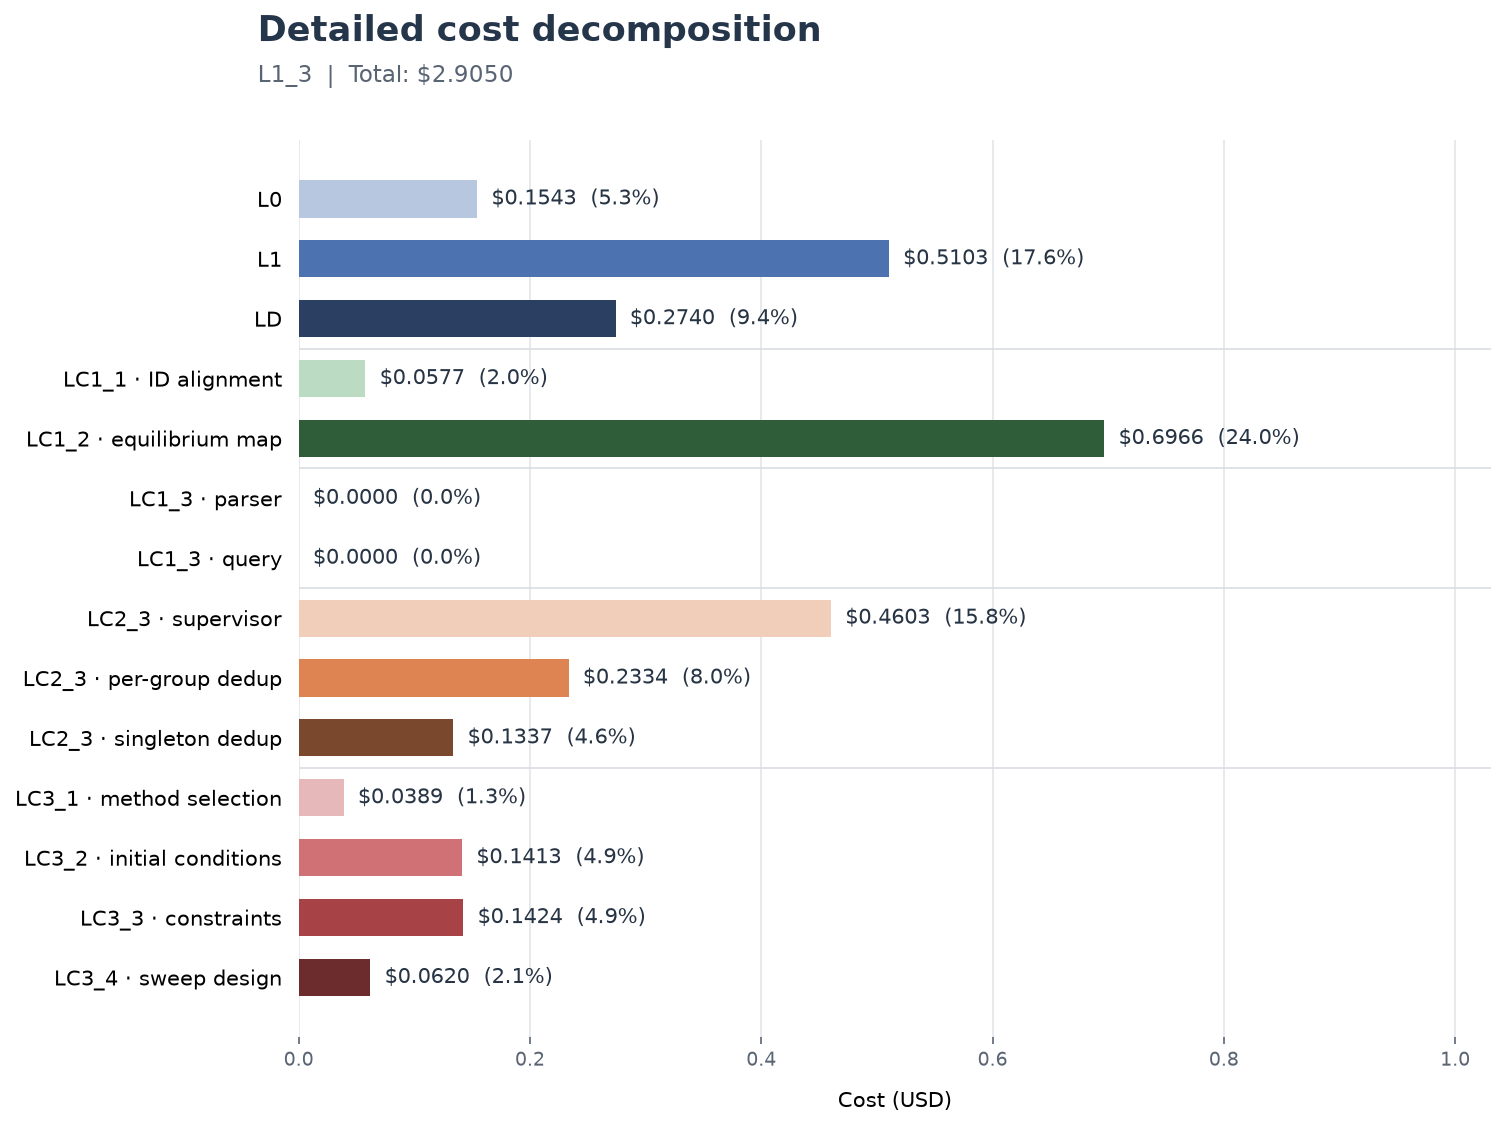

Data behind this chart, as committed beside it:
stage, step, cost_usd, share_percent
L0, L0, 0.1543, 5.312
L1, L1, 0.5103, 17.57
LD, LD, 0.2740, 9.432
LC1, LC1_1 · ID alignment, 0.0577, 1.986
LC1, LC1_2 · equilibrium map, 0.6966, 23.98
LC1, LC1_3 · parser, 0.0000, 0.000000
LC1, LC1_3 · query, 0.0000, 0.000000
LC2, LC2_3 · supervisor, 0.4603, 15.85
LC2, LC2_3 · per-group dedup, 0.2334, 8.035
LC2, LC2_3 · singleton dedup, 0.1337, 4.603
LC3, LC3_1 · method selection, 0.0389, 1.339
LC3, LC3_2 · initial conditions, 0.1413, 4.864
LC3, LC3_3 · constraints, 0.1424, 4.902
LC3, LC3_4 · sweep design, 0.0620, 2.134
